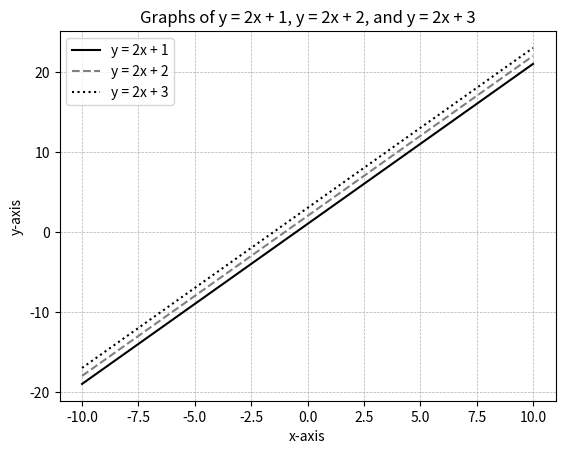

Write Python code to recreate this figure.
import matplotlib.pyplot as plt
import numpy as np

# Define the x values
x = np.linspace(-10, 10, 400)  # Generates 400 points between -10 and 10

# Define the lines
y1 = 2 * x + 1
y2 = 2 * x + 2
y3 = 2 * x + 3

# Plot the lines
plt.plot(x, y1, label='y = 2x + 1', color='black', linestyle='-')  # Solid line
plt.plot(x, y2, label='y = 2x + 2', color='gray', linestyle='--')  # Dashed line
plt.plot(x, y3, label='y = 2x + 3', color='black', linestyle=':')  # Dotted line

# Add title and labels
plt.title('Graphs of y = 2x + 1, y = 2x + 2, and y = 2x + 3')
plt.xlabel('x-axis')
plt.ylabel('y-axis')

# Add legend
plt.legend()

# Show the grid
plt.grid(True, linestyle='--', linewidth=0.5)

# Display the plot
plt.show()